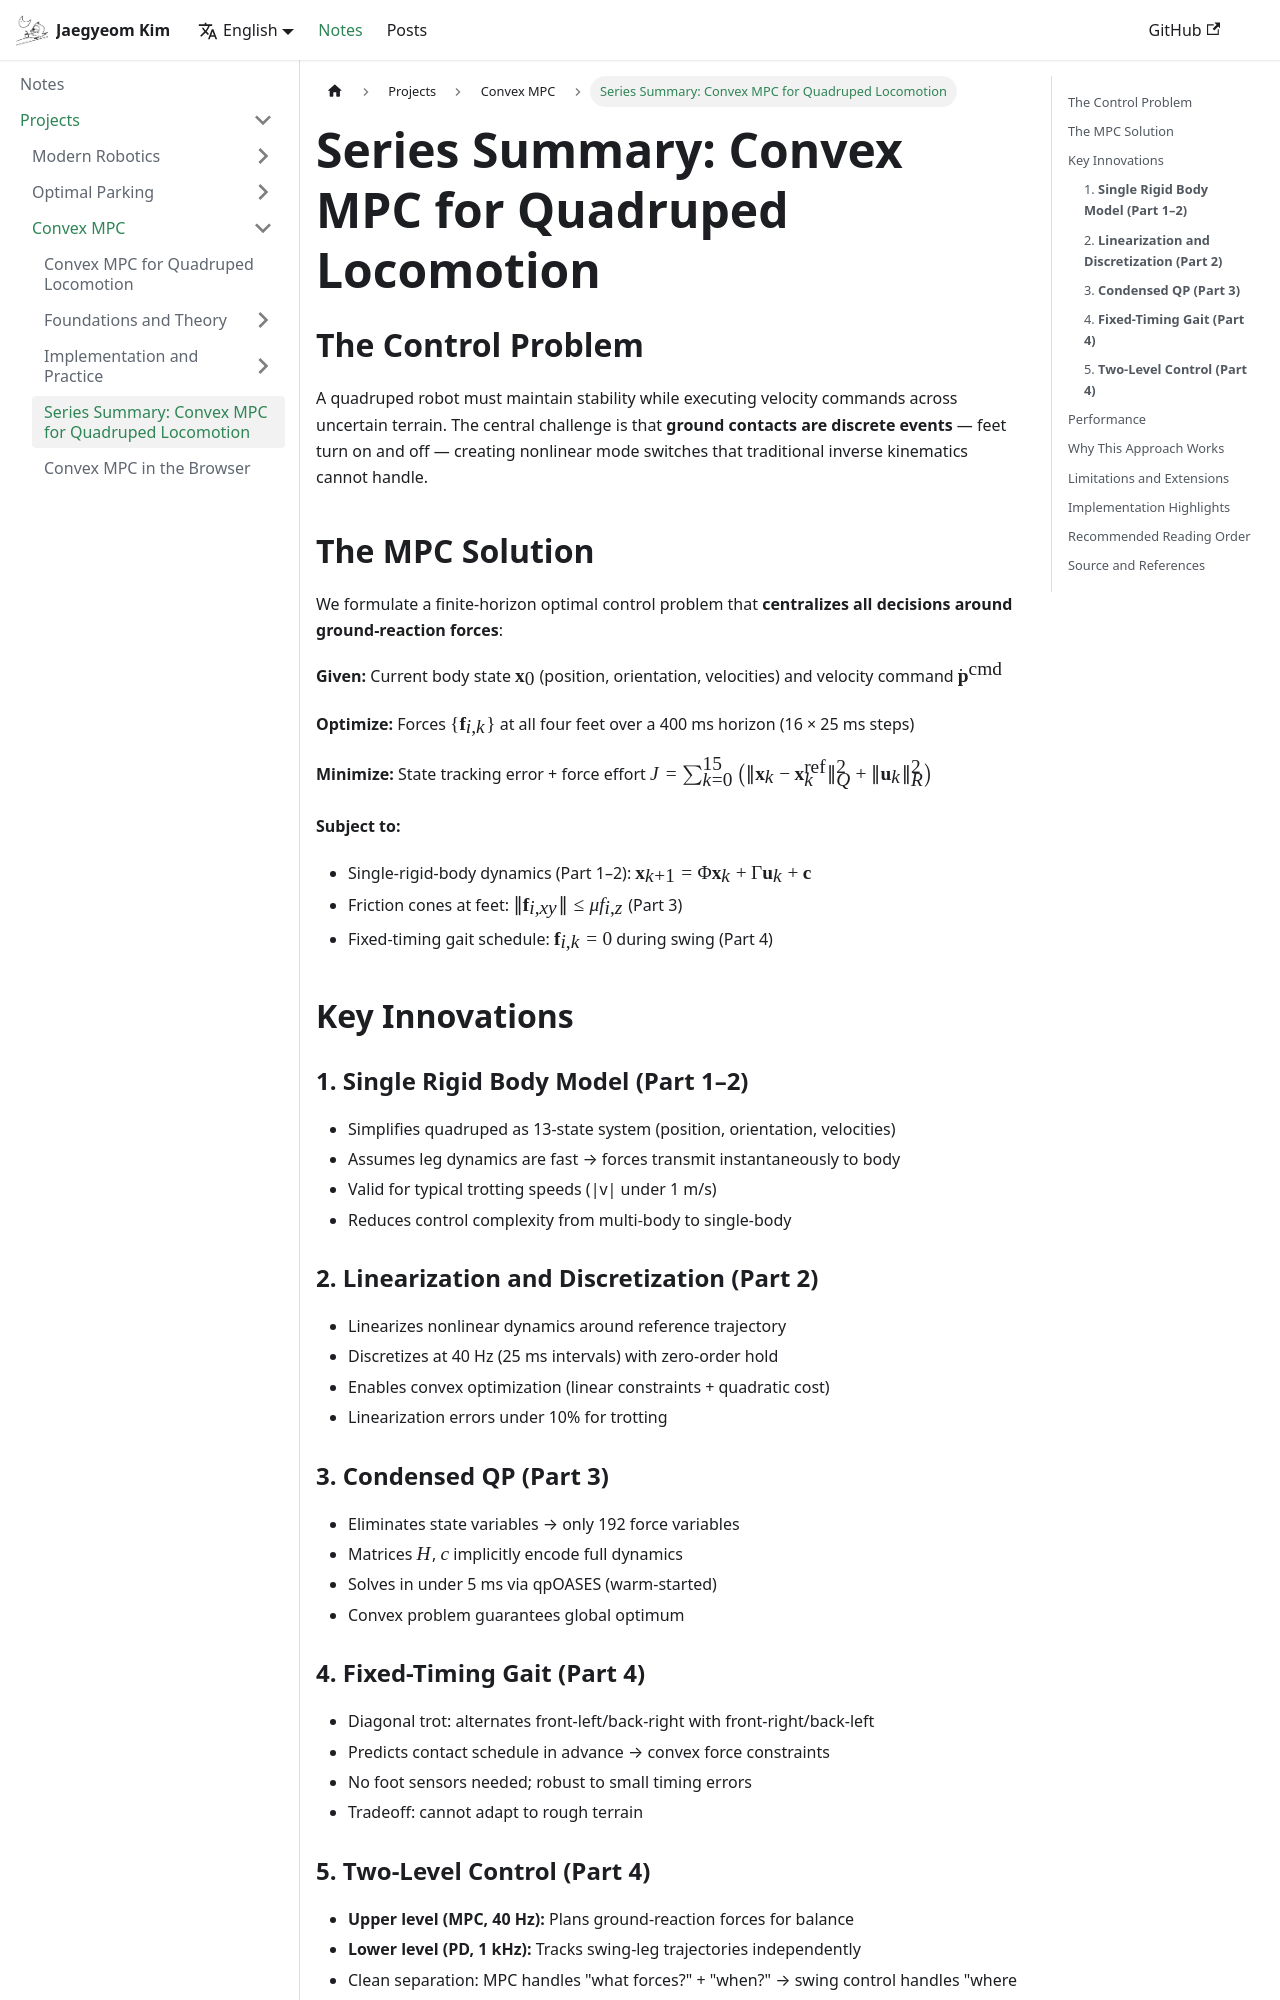

repository: CMaybe/cmaybe.github.io · page: notes/convex-mpc/summary.html · generator: docusaurus

---
sidebar_position: 6
---

# Series Summary: Convex MPC for Quadruped Locomotion

## The Control Problem

A quadruped robot must maintain stability while executing velocity commands across uncertain terrain. The central challenge is that **ground contacts are discrete events** — feet turn on and off — creating nonlinear mode switches that traditional inverse kinematics cannot handle.

## The MPC Solution

We formulate a finite-horizon optimal control problem that **centralizes all decisions around ground-reaction forces**:

**Given:** Current body state $\mathbf{x}_0$ (position, orientation, velocities) and velocity command $\dot{\mathbf{p}}^{\text{cmd}}$

**Optimize:** Forces $\{\mathbf{f}_{i,k}\}$ at all four feet over a 400 ms horizon (16 × 25 ms steps)

**Minimize:** State tracking error + force effort
$$J = \sum_{k=0}^{15} \left( \|\mathbf{x}_k - \mathbf{x}^{\text{ref}}_k\|_Q^2 + \|\mathbf{u}_k\|_R^2 \right)$$

**Subject to:**
- Single-rigid-body dynamics (Part 1–2): $\mathbf{x}_{k+1} = \Phi \mathbf{x}_k + \Gamma \mathbf{u}_k + \mathbf{c}$
- Friction cones at feet: $\|\mathbf{f}_{i,xy}\| \leq \mu f_{i,z}$ (Part 3)
- Fixed-timing gait schedule: $\mathbf{f}_{i,k} = 0$ during swing (Part 4)

## Key Innovations

### 1. **Single Rigid Body Model (Part 1–2)**
- Simplifies quadruped as 13-state system (position, orientation, velocities)
- Assumes leg dynamics are fast → forces transmit instantaneously to body
- Valid for typical trotting speeds (|v| under 1 m/s)
- Reduces control complexity from multi-body to single-body

### 2. **Linearization and Discretization (Part 2)**
- Linearizes nonlinear dynamics around reference trajectory
- Discretizes at 40 Hz (25 ms intervals) with zero-order hold
- Enables convex optimization (linear constraints + quadratic cost)
- Linearization errors under 10% for trotting

### 3. **Condensed QP (Part 3)**
- Eliminates state variables → only 192 force variables
- Matrices $H$, $c$ implicitly encode full dynamics
- Solves in under 5 ms via qpOASES (warm-started)
- Convex problem guarantees global optimum
